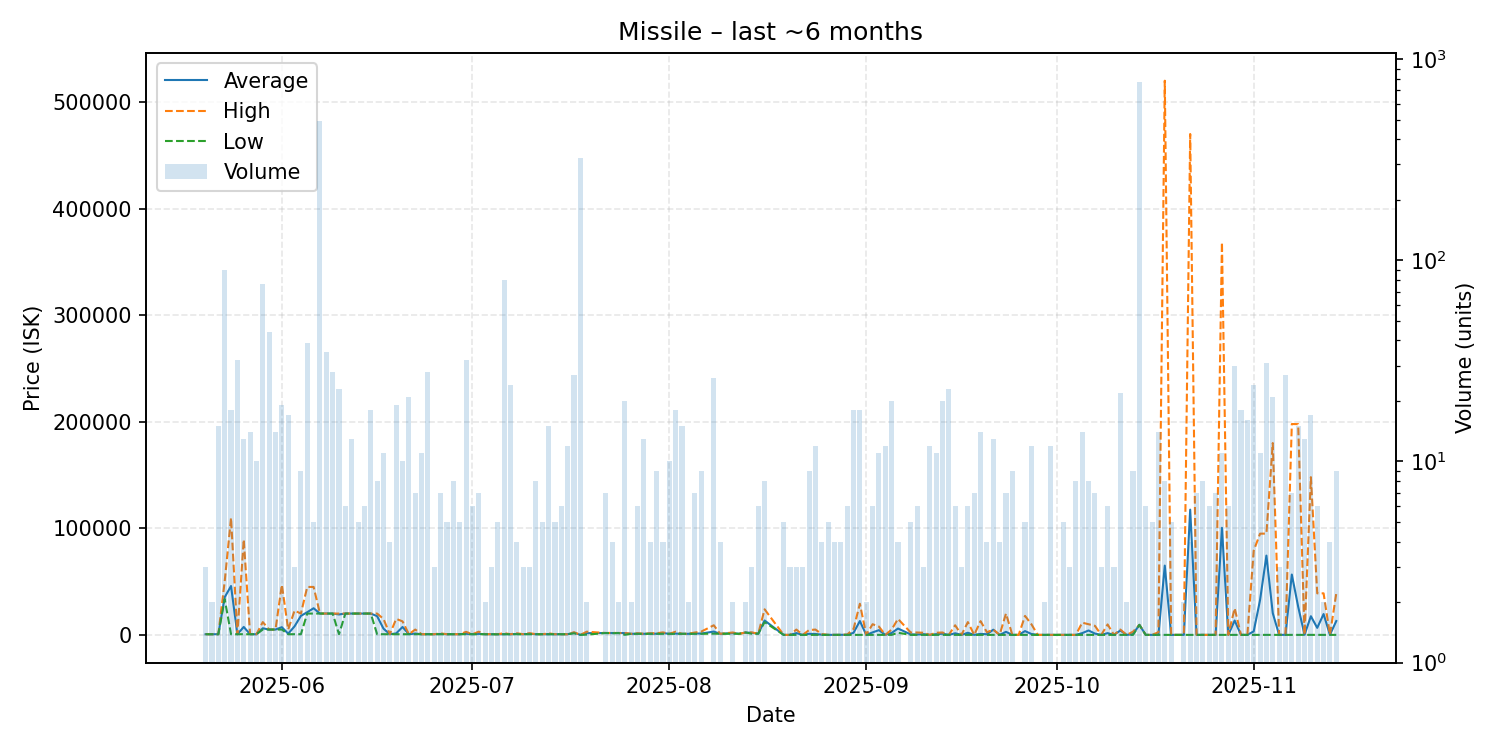

The data file committed next to this chart (first rows):
date, average, highest, lowest, order_count, volume
2025-05-20, 610.2, 610.2, 610.2, 3, 3
2025-05-21, 610.2, 610.2, 610.2, 1, 2
2025-05-22, 610.2, 610.2, 610.2, 7, 15
2025-05-23, 35284, 50000, 33620, 17, 90
2025-05-24, 45849, 109800, 610.2, 14, 18
2025-05-25, 610.2, 610.2, 610.2, 4, 32
2025-05-26, 7448, 89500, 610.2, 6, 13
2025-05-27, 610.2, 610.3, 610.2, 8, 14
2025-05-28, 610.2, 610.2, 610.2, 5, 10
2025-05-29, 6184, 12000, 5001, 13, 76
2025-05-30, 5001, 5001, 5001, 7, 44
2025-05-31, 5001, 5001, 5001, 9, 14
2025-06-01, 7211, 47000, 5001, 11, 19
2025-06-02, 1127, 5001, 610.2, 10, 17
2025-06-03, 8015, 22800, 622.6, 3, 3
2025-06-04, 17848, 20000, 622.6, 9, 9
2025-06-05, 21281, 44970, 20000, 10, 39
2025-06-06, 24996, 44980, 20000, 5, 5
2025-06-07, 20000, 20000, 20000, 9, 496
2025-06-08, 20000, 20000, 20000, 16, 35
2025-06-09, 20000, 20000, 20000, 14, 28
2025-06-10, 19158, 20000, 622.6, 6, 23
2025-06-11, 20003, 20010, 20000, 6, 6
2025-06-12, 20046, 20100, 20000, 8, 13
2025-06-13, 20000, 20000, 20000, 5, 5
2025-06-14, 20002, 20010, 20000, 5, 6
2025-06-15, 20000, 20000, 20000, 9, 18
2025-06-16, 17576, 20000, 610.0, 4, 8
2025-06-17, 5851, 15000, 622.6, 10, 11
2025-06-18, 622.6, 622.6, 622.6, 4, 4
2025-06-19, 1379, 15000, 622.6, 13, 19
2025-06-20, 7404, 12690, 622.6, 8, 10
2025-06-21, 623.0, 623.0, 623.0, 9, 21
2025-06-22, 1248, 5000, 623.0, 6, 7
2025-06-23, 623.0, 623.0, 623.0, 10, 11
2025-06-24, 623.0, 623.0, 623.0, 6, 28
2025-06-25, 623, 623.1, 623.0, 3, 3
2025-06-26, 846.1, 1400, 624.3, 7, 7
2025-06-27, 624.4, 624.4, 624.4, 5, 5
2025-06-28, 625.0, 625.0, 625.0, 6, 8
2025-06-29, 625.1, 625.1, 625.1, 2, 5
2025-06-30, 1010, 2849, 626.5, 9, 32
2025-07-01, 624.7, 625.1, 622.6, 6, 6
2025-07-02, 964.4, 3000, 625.1, 7, 7
2025-07-03, 622.6, 622.7, 622.6, 2, 2
2025-07-04, 622.7, 622.7, 622.7, 3, 3
2025-07-05, 598.2, 622.7, 500.0, 5, 5
2025-07-06, 647, 1599, 622.6, 14, 80
2025-07-07, 622.6, 622.6, 622.6, 10, 24
2025-07-08, 842, 1500, 622.6, 4, 4
2025-07-09, 631.7, 650.0, 622.6, 3, 3
2025-07-10, 948.1, 1599, 622.6, 3, 3
2025-07-11, 622.6, 622.6, 622.6, 7, 8
2025-07-12, 622.6, 622.6, 622.6, 4, 5
2025-07-13, 726.2, 1400, 622.6, 12, 15
2025-07-14, 622.6, 622.6, 622.6, 4, 5
2025-07-15, 622.6, 622.7, 622.6, 5, 6
2025-07-16, 622.6, 622.6, 622.6, 7, 12
2025-07-17, 1982, 2500, 1500, 8, 27
2025-07-18, 10.01, 10.01, 10.01, 6, 323
... 112 more rows
